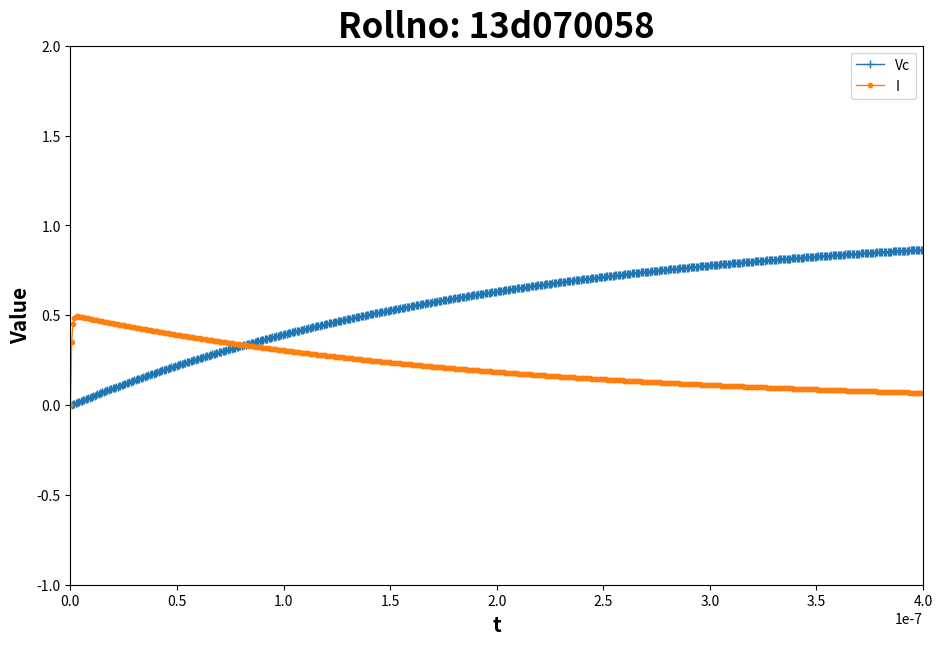

The matplotlib source for this figure: (Note: this script raises an exception after producing the figure.)

# coding: utf-8

# In[13]:

from scipy import integrate
from pylab import *
import matplotlib.pyplot as plt


# In[23]:

def solve_rlc(params):
    (V,R,L,C) = params
    def rlc(A,t):
        Vc,x=A
        return array([x,(V-Vc-(x*R*C))/(L*C)])

    time = linspace(0.0,0.6e-6,1001)
    vc,x = integrate.odeint(rlc,[0.0,0.0],time).T 
    i=C*x #current 
    return (vc,i,time)

def plot_lct(params,figname):
    (vc,i,time) = solve_rlc(params)
    figure(1,figsize=(11.0,7.0))
    title("Rollno: 13d070058", fontweight='bold', fontsize=25)
    axis([0, 0.4e-6, -1, 2])
    plot(time,vc,marker='+',linestyle='-',linewidth=1.0)
    plot(time,i,marker='.',linestyle='-',linewidth=1.0)
    xlabel('t',fontweight='bold', fontsize=15) 
    ylabel('Value',fontweight='bold', fontsize=15)
    legend(['Vc','I'])
    # show()
    savefig('output/'+figname+'.png')
    clf()

# In[24]:


def plot_overdamped():
    V = 1.0 #voltageSource 
    R = 2.0 #Resistance
    L = 1.0e-9 #Inductance
    C = 100.0e-9 #Capacitance
    plot_lct((V,R,L,C),'overdamped')

def plot_criticallydamped():
    V = 1.0 #voltageSource 
    R = 2.0 #Resistance
    L = 100.0e-9 
    C = 100.0e-9 
    plot_lct((V,R,L,C),'criticallydamped')

def plot_underdamped():
    V = 1.0 #voltageSource 
    R = 2.0 #Resistance
    L = 100.0e-9 
    C = 1.0e-9 
    plot_lct((V,R,L,C),'underdamped')

def plot_specialdamped():
    V = 1.0 #voltageSource 
    R = 0 #Resistance
    L = 100.0e-9
    C = 1.0e-9
    plot_lct((V,R,L,C),'special')


# In[25]:

if __name__ == "__main__":
    plot_overdamped()
    plot_criticallydamped()
    plot_underdamped()
    plot_specialdamped()

